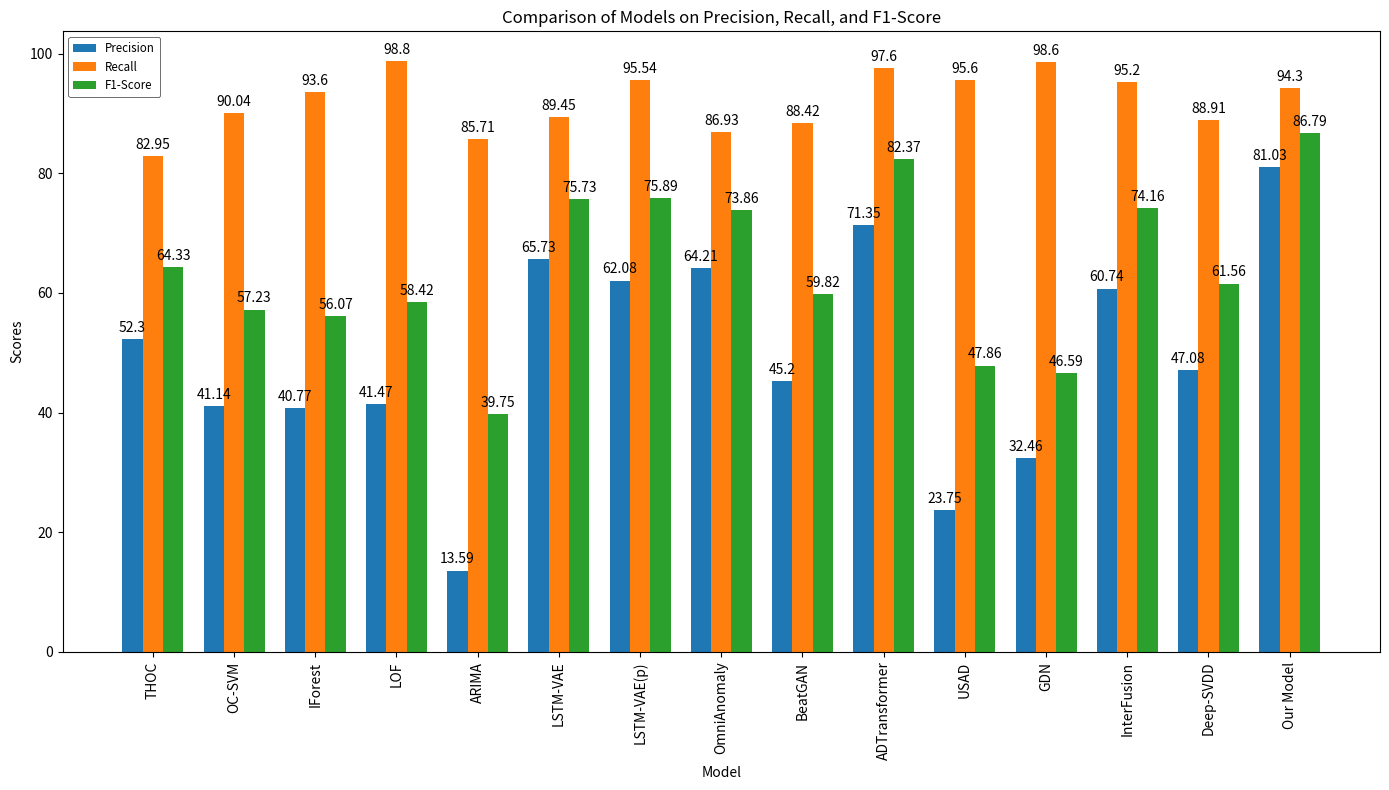

Write the Python code that produced this figure.

import seaborn as sns
import matplotlib.pyplot as plt
import numpy as np

# 数据
models = [
    'THOC', 'OC-SVM', 'IForest', 'LOF', 'ARIMA',
    'LSTM-VAE', 'LSTM-VAE(p)', 'OmniAnomaly', 'BeatGAN',
    'ADTransformer', 'USAD', 'GDN', 'InterFusion', 'Deep-SVDD',
    'Our Model'
]
precision = [52.30, 41.14, 40.77, 41.47, 13.59,
             65.73, 62.08, 64.21, 45.20, 71.35,
             23.75, 32.46, 60.74, 47.08, 81.03]
recall = [82.95, 90.04, 93.60, 98.80, 85.71,
          89.45, 95.54, 86.93, 88.42, 97.60,
          95.60, 98.60, 95.20, 88.91, 94.30]
f1_score = [64.33, 57.23, 56.07, 58.42, 39.75,
             75.73, 75.89, 73.86, 59.82, 82.37,
             47.86, 46.59, 74.16, 61.56, 86.79]

# 设置柱状图的位置和宽度
x = np.arange(len(models))  # 模型数量
width = 0.25  # 柱宽

fig, ax = plt.subplots(figsize=(14, 8))

# 绘制每个指标的柱状图
rects1 = ax.bar(x - width, precision, width, label='Precision')
rects2 = ax.bar(x, recall, width, label='Recall')
rects3 = ax.bar(x + width, f1_score, width, label='F1-Score')

# 添加文本标签、标题和自定义 x 轴标签
ax.set_xlabel('Model')
ax.set_ylabel('Scores')
ax.set_title('Comparison of Models on Precision, Recall, and F1-Score')
ax.set_xticks(x)
ax.set_xticklabels(models, rotation=90)

# 设置图例
legend = ax.legend(frameon=True, loc='upper left', fontsize='small')  # 缩小字体

# 调整图例边框的大小和样式
legend.get_frame().set_edgecolor('black')  # 设置边框颜色
legend.get_frame().set_linewidth(0.5)      # 设置边框宽度

# 添加柱子上的标签
def add_labels(rects):
    for rect in rects:
        height = rect.get_height()
        ax.annotate('{}'.format(height),
                    xy=(rect.get_x() + rect.get_width() / 2, height),
                    xytext=(0, 3),  # 3 points vertical offset
                    textcoords="offset points",
                    ha='center', va='bottom')

add_labels(rects1)
add_labels(rects2)
add_labels(rects3)

fig.tight_layout()

plt.show()

colors = sns.color_palette("dark", len(models))
